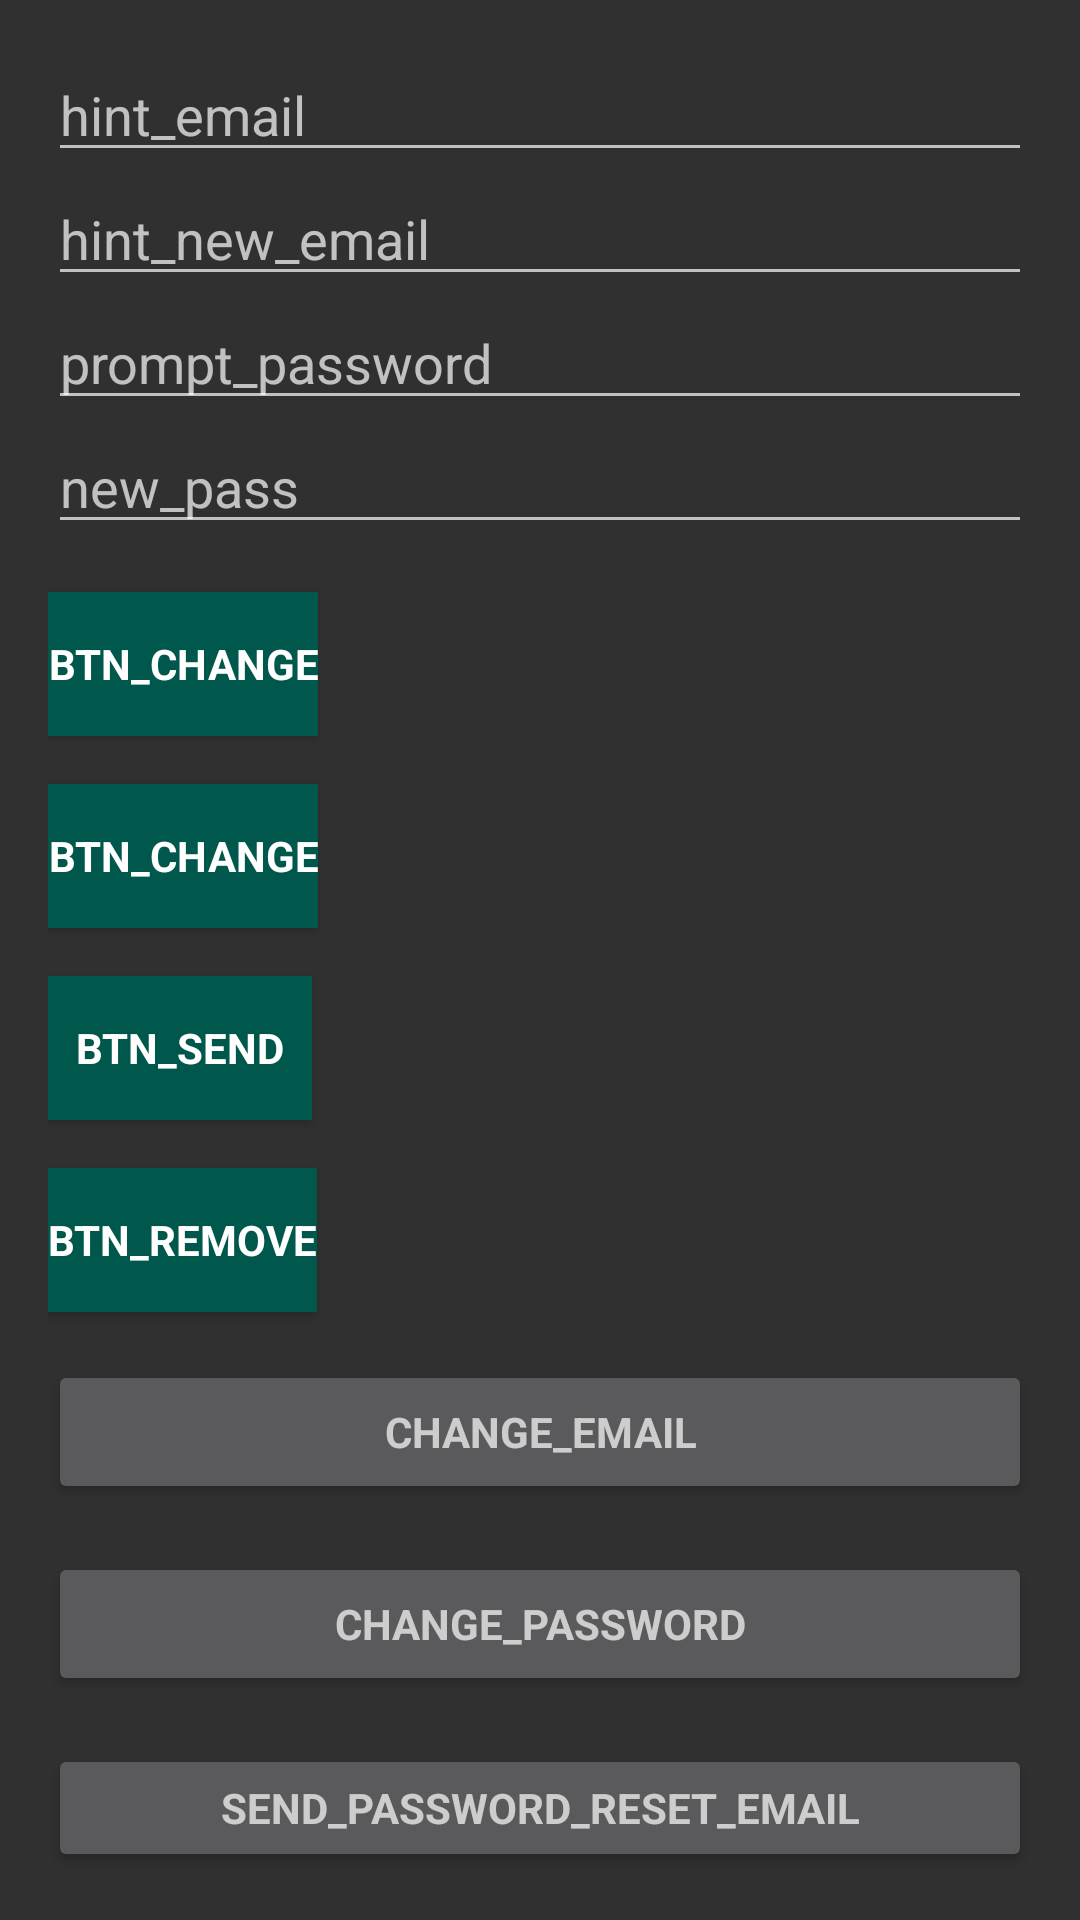

This screen was rendered from an Android layout file. Write that file and the resources it references.
<!-- AndroidManifest.xml: application theme Theme.AppCompat.NoActionBar -->
<!-- res/layout/activity_user__settings.xml -->
<?xml version="1.0" encoding="utf-8"?>

<RelativeLayout xmlns:android="http://schemas.android.com/apk/res/android"
    xmlns:app="http://schemas.android.com/apk/res-auto"
    xmlns:tools="http://schemas.android.com/tools"
    android:layout_width="match_parent"
    android:layout_height="match_parent"
    tools:context=".User_Settings">


    <LinearLayout
        android:layout_width="match_parent"
        android:layout_height="match_parent"
        android:orientation="vertical"
        android:paddingBottom="@dimen/activity_vertical_margin"
        android:paddingLeft="@dimen/activity_horizontal_margin"
        android:paddingRight="@dimen/activity_horizontal_margin"
        android:paddingTop="@dimen/activity_vertical_margin"
        app:layout_behavior="appbar_scrolling_view_behavior">

        <EditText
            android:id="@+id/old_email"
            android:layout_width="match_parent"
            android:layout_height="wrap_content"
            android:hint="hint_email"
            android:inputType="textEmailAddress"
            android:maxLines="1"
            android:singleLine="true" />

        <EditText
            android:id="@+id/new_email"
            android:layout_width="match_parent"
            android:layout_height="wrap_content"
            android:hint="hint_new_email"
            android:inputType="textEmailAddress"
            android:maxLines="1"
            android:singleLine="true" />

        <EditText
            android:id="@+id/password"
            android:layout_width="match_parent"
            android:layout_height="wrap_content"
            android:focusableInTouchMode="true"
            android:hint="prompt_password"
            android:imeActionId="@+id/login"
            android:imeOptions="actionUnspecified"
            android:inputType="textPassword"
            android:maxLines="1"
            android:singleLine="true"
            tools:ignore="InvalidImeActionId" />

        <EditText
            android:id="@+id/newPassword"
            android:layout_width="match_parent"
            android:layout_height="wrap_content"
            android:focusableInTouchMode="true"
            android:hint="new_pass"
            android:imeActionId="@+id/login"
            android:imeOptions="actionUnspecified"
            android:inputType="textPassword"
            android:maxLines="1"
            android:singleLine="true"
            tools:ignore="InvalidImeActionId" />

        <Button
            android:id="@+id/changeEmail"
            style="?android:textAppearanceSmall"
            android:layout_width="wrap_content"
            android:layout_height="wrap_content"
            android:layout_marginTop="16dp"
            android:background="@color/colorPrimaryDark"
            android:text="btn_change"
            android:textColor="@android:color/white"
            android:textStyle="bold" />

        <Button
            android:id="@+id/changePass"
            style="?android:textAppearanceSmall"
            android:layout_width="wrap_content"
            android:layout_height="wrap_content"
            android:layout_marginTop="16dp"
            android:background="@color/colorPrimaryDark"
            android:text="btn_change"
            android:textColor="@android:color/white"
            android:textStyle="bold" />

        <Button
            android:id="@+id/send"
            style="?android:textAppearanceSmall"
            android:layout_width="wrap_content"
            android:layout_height="wrap_content"
            android:layout_marginTop="16dp"
            android:background="@color/colorPrimaryDark"
            android:text="btn_send"
            android:textColor="@android:color/white"
            android:textStyle="bold" />

        <ProgressBar
            android:id="@+id/progressBar"
            android:layout_width="30dp"
            android:layout_height="30dp"
            android:visibility="gone" />

        <Button
            android:id="@+id/remove"
            style="?android:textAppearanceSmall"
            android:layout_width="wrap_content"
            android:layout_height="wrap_content"
            android:layout_marginTop="16dp"
            android:background="@color/colorPrimaryDark"
            android:text="btn_remove"
            android:textColor="@android:color/white"
            android:textStyle="bold" />

        <Button
            android:id="@+id/change_email_button"
            style="?android:textAppearanceSmall"
            android:layout_width="match_parent"
            android:layout_height="wrap_content"
            android:layout_marginTop="16dp"
            android:text="change_email"
            android:textStyle="bold" />

        <Button
            android:id="@+id/change_password_button"
            style="?android:textAppearanceSmall"
            android:layout_width="match_parent"
            android:layout_height="wrap_content"
            android:layout_marginTop="16dp"
            android:text="change_password"
            android:textStyle="bold" />

        <Button
            android:id="@+id/sending_pass_reset_button"
            style="?android:textAppearanceSmall"
            android:layout_width="match_parent"
            android:layout_height="wrap_content"
            android:layout_marginTop="16dp"
            android:text="send_password_reset_email"
            android:textStyle="bold" />

        <Button
            android:id="@+id/remove_user_button"
            style="?android:textAppearanceSmall"
            android:layout_width="match_parent"
            android:layout_height="wrap_content"
            android:layout_marginTop="16dp"
            android:text="remove_user"
            android:textStyle="bold" />

        <Button
            android:id="@+id/sign_out"
            style="?android:textAppearanceSmall"
            android:layout_width="match_parent"
            android:layout_height="wrap_content"
            android:layout_marginTop="16dp"
            android:background="@color/colorPrimary"
            android:text="btn_sign_out"
            android:textColor="@android:color/white"
            android:textStyle="bold" />

    </LinearLayout>


</RelativeLayout>
<!-- resources referenced by this layout -->
<resources>
  <color name="colorPrimary">#008577</color>
  <color name="colorPrimaryDark">#00574B</color>
  <dimen name="activity_horizontal_margin">16dp</dimen>
  <dimen name="activity_vertical_margin">16dp</dimen>
</resources>
